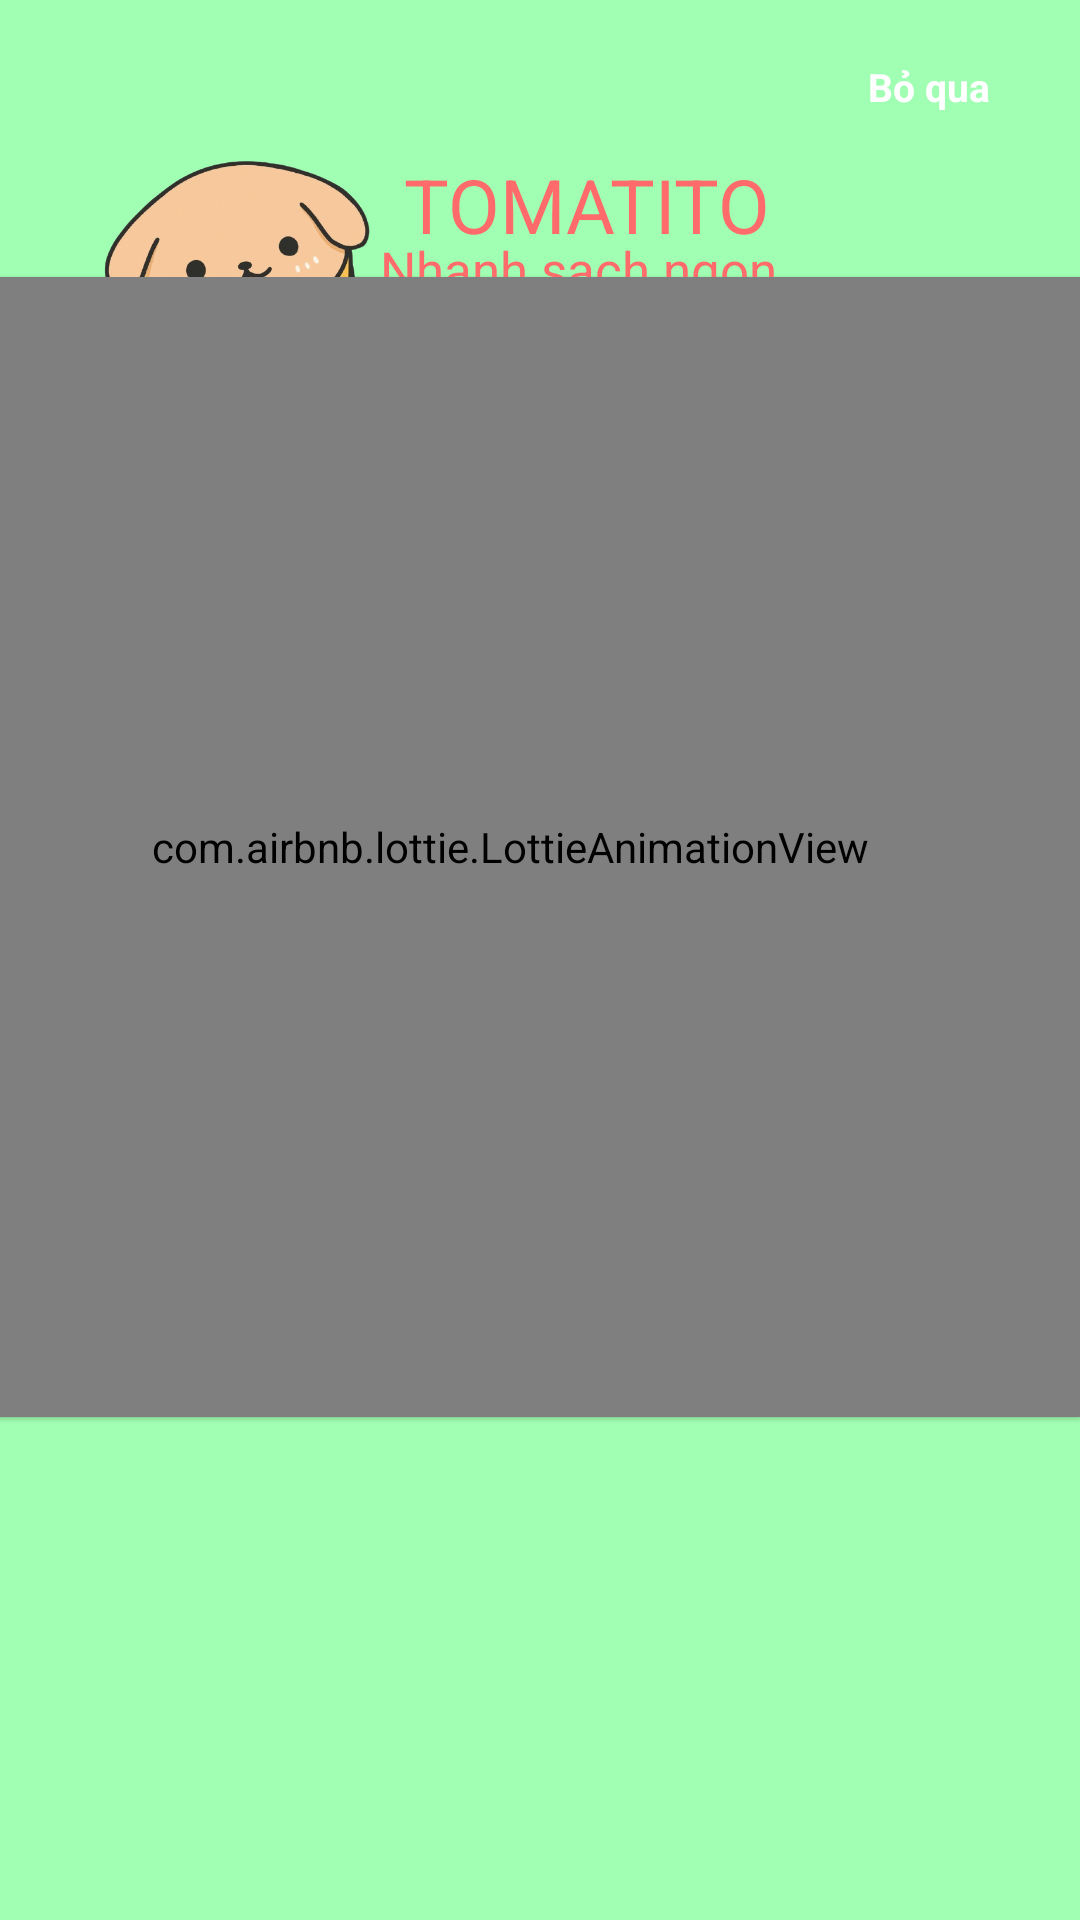

This screen was rendered from an Android layout file. Write that file and the resources it references.
<!-- AndroidManifest.xml: application theme Theme.Eat_Fast -->
<!-- res/layout/activity_introductory_fresheverything.xml -->
<?xml version="1.0" encoding="utf-8"?>
<androidx.constraintlayout.widget.ConstraintLayout xmlns:android="http://schemas.android.com/apk/res/android"
    xmlns:app="http://schemas.android.com/apk/res-auto"
    xmlns:tools="http://schemas.android.com/tools"
    android:layout_width="match_parent"
    android:layout_height="match_parent"
    android:background="#a1ffb3">

    <ImageView
        android:id="@+id/logo"
        android:layout_width="100dp"
        android:layout_height="100dp"
        android:layout_marginTop="37dp"
        android:layout_marginEnd="70dp"
        android:layout_marginBottom="16dp"
        android:elevation="1dp"
        app:layout_constraintBottom_toBottomOf="parent"
        app:layout_constraintEnd_toEndOf="parent"
        app:layout_constraintHorizontal_bias="0.159"
        app:layout_constraintStart_toStartOf="parent"
        app:layout_constraintTop_toTopOf="parent"
        app:layout_constraintVertical_bias="0.02"
        app:srcCompat="@drawable/activity_introductory_icon"
        tools:ignore="ContentDescription" />


    <TextView
        android:id="@+id/name"
        android:layout_width="150dp"
        android:layout_height="62dp"
        android:layout_marginTop="35dp"
        android:layout_marginEnd="25dp"
        android:layout_marginBottom="40dp"
        android:elevation="1dp"
        android:gravity="center"
        android:text="TOMATITO"
        android:translationY="-70dp"
        android:fontFamily="sans-serif"
        android:textColor="@color/color_main"
        android:textSize="25sp"
        app:layout_constraintBottom_toBottomOf="parent"
        app:layout_constraintEnd_toEndOf="parent"
        app:layout_constraintHorizontal_bias="0.651"
        app:layout_constraintStart_toStartOf="parent"
        app:layout_constraintTop_toTopOf="parent"
        app:layout_constraintVertical_bias="0.144"
        app:srcCompat="@drawable/activity_introductory_name"
        tools:ignore="ContentDescription" />


    <TextView

        android:layout_width="179dp"
        android:layout_height="48dp"
        android:layout_marginTop="10dp"
        android:layout_marginEnd="25dp"
        android:layout_marginBottom="40dp"
        android:elevation="1dp"
        android:fontFamily="sans-serif"
        android:gravity="center"
        android:text="Nhanh sạch ngon "
        android:textColor="@color/color_main"
        android:textSize="17sp"
        android:translationY="-80dp"
        app:layout_constraintBottom_toBottomOf="parent"
        app:layout_constraintEnd_toEndOf="parent"
        app:layout_constraintHorizontal_bias="0.678"
        app:layout_constraintStart_toStartOf="parent"
        app:layout_constraintTop_toTopOf="parent"
        app:layout_constraintVertical_bias="0.25"
        app:srcCompat="@drawable/activity_introductory_name"
        tools:ignore="ContentDescription" />

    <com.airbnb.lottie.LottieAnimationView
        android:id="@+id/lottieFresh"
        android:layout_width="380dp"
        android:layout_height="380dp"
        android:layout_marginStart="20dp"
        android:elevation="1dp"
        android:translationX="-40dp"
        app:layout_constraintBottom_toBottomOf="parent"
        app:layout_constraintEnd_toEndOf="parent"
        app:layout_constraintHorizontal_bias="0.0"
        app:layout_constraintStart_toStartOf="parent"
        app:layout_constraintTop_toTopOf="parent"
        app:layout_constraintVertical_bias="0.355"
        app:lottie_autoPlay="true"
        app:lottie_loop="true"
        app:lottie_rawRes="@raw/activity_introductory_fresh"
        tools:ignore="InvalidId" />

    <ImageView
        android:id="@+id/imageView6"
        android:layout_width="270dp"
        android:layout_height="270dp"
        android:elevation="1dp"
        app:layout_constraintBottom_toBottomOf="parent"
        app:layout_constraintEnd_toEndOf="parent"
        app:layout_constraintHorizontal_bias="0.3"
        app:layout_constraintStart_toStartOf="parent"
        app:layout_constraintTop_toTopOf="parent"
        app:layout_constraintVertical_bias="0.9"
        tools:ignore="ContentDescription" />

    <ImageView
        android:id="@+id/imageView3"
        android:layout_width="50dp"
        android:layout_height="50dp"
        android:elevation="1dp"
        app:layout_constraintBottom_toBottomOf="parent"
        app:layout_constraintEnd_toEndOf="parent"
        app:layout_constraintHorizontal_bias="0.12"
        app:layout_constraintStart_toStartOf="parent"
        app:layout_constraintTop_toTopOf="parent"
        app:layout_constraintVertical_bias="0.97"
        app:srcCompat="@drawable/activity_introductory_dot1"
        tools:ignore="ContentDescription" />

    <ImageView
        android:id="@+id/imageView2"
        android:layout_width="331dp"
        android:layout_height="323dp"
        android:elevation="1dp"
        app:layout_constraintBottom_toBottomOf="parent"
        app:layout_constraintEnd_toEndOf="parent"
        app:layout_constraintHorizontal_bias="0.3"
        app:layout_constraintStart_toStartOf="parent"
        app:layout_constraintTop_toTopOf="parent"
        app:layout_constraintVertical_bias="0.9"
        app:srcCompat="@drawable/activity_introductory_fresh"
        tools:ignore="ContentDescription" />

    <TextView
        android:id="@+id/activity_introductory_skip"
        android:layout_width="wrap_content"
        android:layout_height="wrap_content"
        android:layout_gravity="center"
        android:layout_marginTop="20dp"
        android:layout_marginEnd="30dp"
        android:gravity="center"
        android:text="@string/activity_introductory_skip"
        android:textAlignment="center"
        android:textColor="@color/white"
        android:textSize="13sp"
        android:textStyle="bold"
        app:layout_constraintEnd_toEndOf="parent"
        app:layout_constraintTop_toTopOf="parent" />


</androidx.constraintlayout.widget.ConstraintLayout>
<!-- resources referenced by this layout -->
<resources>
  <color name="color_main">#FF6B6B</color>
  <color name="white">#FFFFFFFF</color>
  <!-- drawable activity_introductory_icon: png bitmap (drawable, 202036 bytes) -->
  <string name="activity_introductory_skip">Bỏ qua</string>
  <style name="Theme.Eat_Fast" parent="Theme.MaterialComponents.DayNight.NoActionBar">
          
          <item name="colorPrimary">@color/purple_500</item>
          <item name="colorPrimaryVariant">@color/purple_700</item>
          <item name="colorOnPrimary">@color/white</item>
          
          <item name="colorSecondary">@color/teal_200</item>
          <item name="colorSecondaryVariant">@color/teal_700</item>
          <item name="colorOnSecondary">@color/black</item>
          
          <item name="android:statusBarColor" tools:targetApi="l">?attr/colorPrimaryVariant</item>
          
      </style>
  <color name="purple_500">#FF6200EE</color>
  <color name="purple_700">#FF3700B3</color>
  <color name="teal_200">#FF03DAC5</color>
  <color name="teal_700">#FF018786</color>
  <color name="black">#FF000000</color>
</resources>
